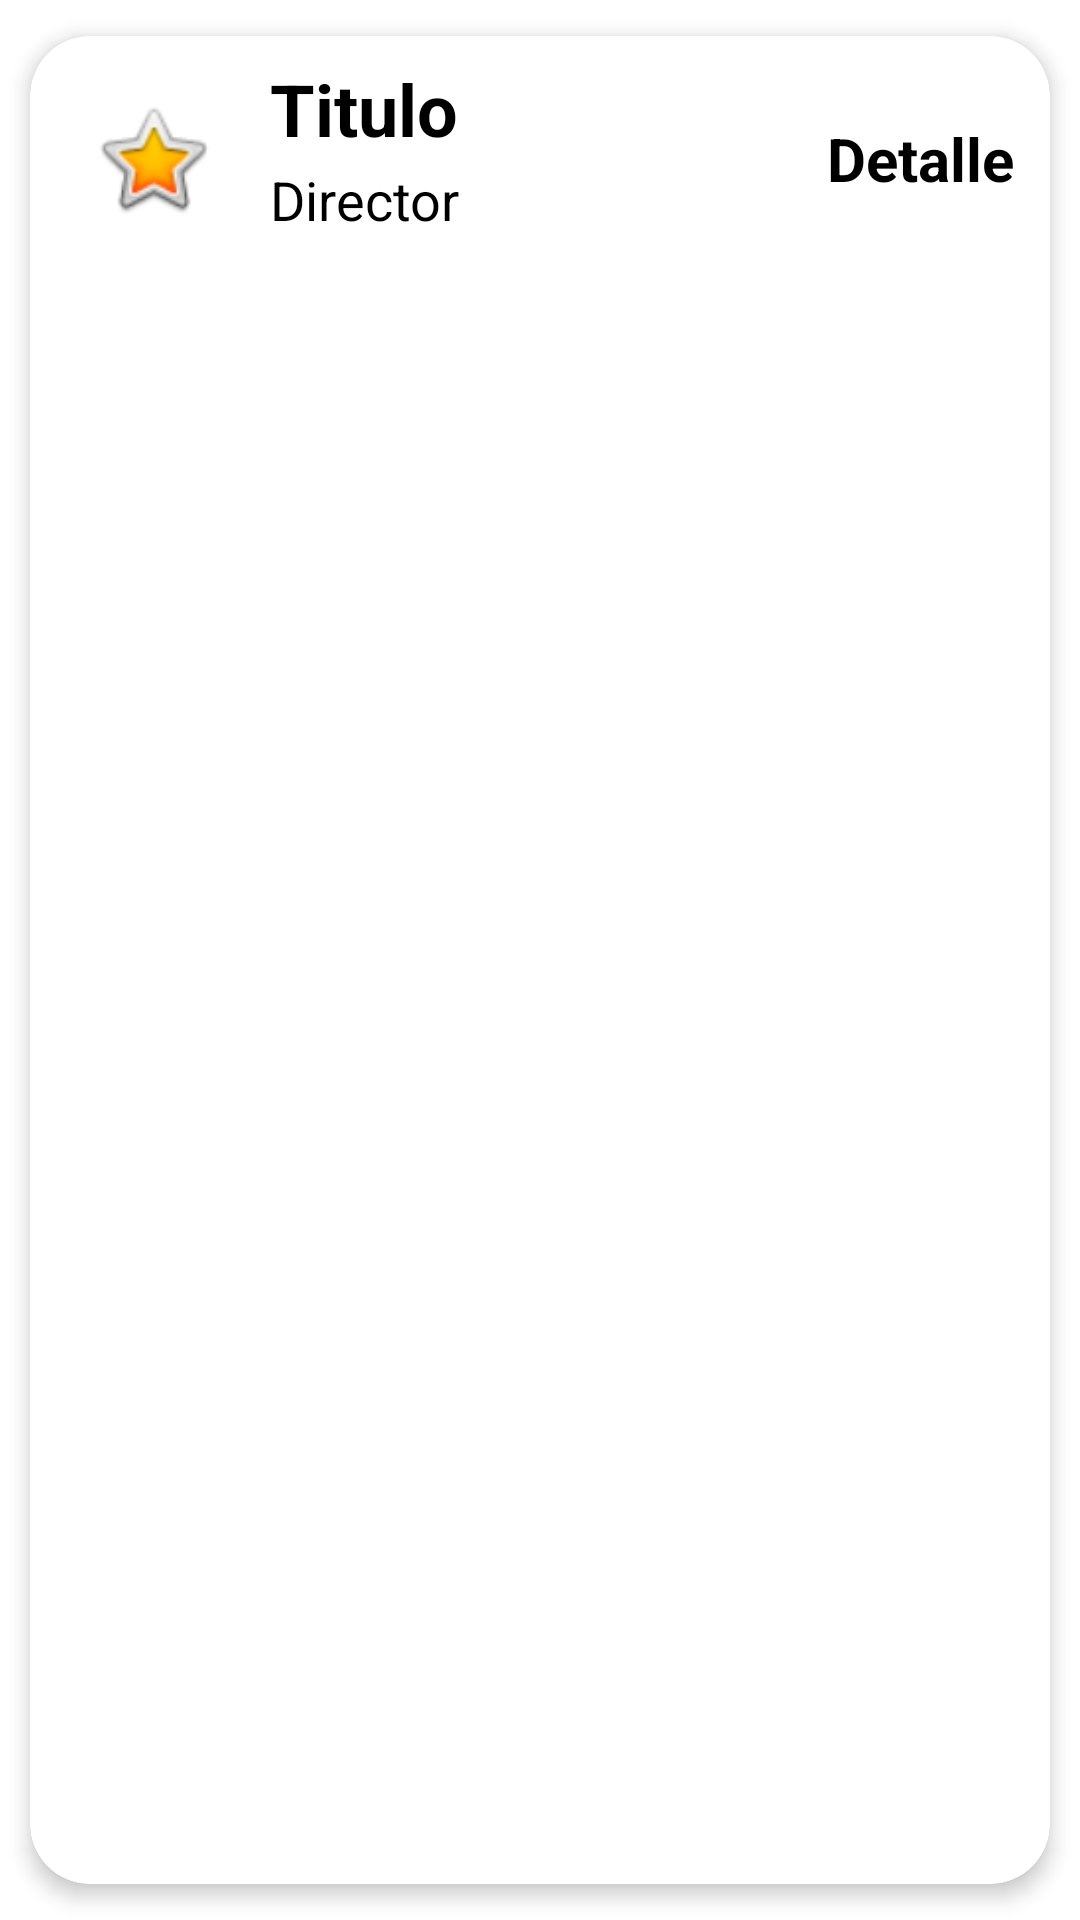

This screen was rendered from an Android layout file. Write that file and the resources it references.
<!-- AndroidManifest.xml: application theme Theme.AppPeliculaV01 -->
<!-- res/layout/lista_peliculas.xml -->
<?xml version="1.0" encoding="utf-8"?>
<androidx.cardview.widget.CardView xmlns:android="http://schemas.android.com/apk/res/android"
    xmlns:app="http://schemas.android.com/apk/res-auto"
    android:id="@+id/cvpeliculas"
    android:layout_width="match_parent"
    android:layout_height="wrap_content"
    android:animateLayoutChanges="true"
    app:cardCornerRadius="20dp"
    app:cardElevation="4dp"
    app:cardUseCompatPadding="true">

    <LinearLayout
        android:layout_width="match_parent"
        android:layout_height="wrap_content"
        android:animateLayoutChanges="true"
        android:orientation="vertical">
        <RelativeLayout
            android:layout_width="match_parent"
            android:layout_height="wrap_content"
            android:orientation="horizontal"
            android:padding="6dp">

            <ImageView
                android:id="@+id/ivPoster"
                android:layout_width="70dp"
                android:layout_height="70dp"
                android:layout_alignParentStart="true"
                android:layout_centerVertical="true"
                android:layout_gravity="center"
                android:paddingLeft="14dp"
                android:paddingRight="14dp"
                app:srcCompat="@android:drawable/btn_star_big_on"
                android:layout_alignParentLeft="true"/>
            <LinearLayout
                android:id="@+id/llLista"
                android:layout_width="wrap_content"
                android:layout_height="wrap_content"
                android:layout_alignParentTop="true"
                android:layout_marginStart="4dp"
                android:layout_marginTop="2dp"
                android:layout_toEndOf="@+id/ivPoster"
                android:orientation="vertical"
                android:layout_marginLeft="4dp"
                android:layout_toRightOf="@+id/ivPoster">
                <TextView
                    android:id="@+id/txtNombrePelicula"
                    android:layout_width="match_parent"
                    android:layout_height="wrap_content"
                    android:layout_marginBottom="2dp"
                    android:text="Titulo"
                    android:textColor="@color/primaryTextColor"
                    android:textSize="24dp"
                    android:textStyle="bold"/>
                <TextView
                    android:id="@+id/txtNombreDirector"
                    android:layout_width="match_parent"
                    android:layout_height="wrap_content"
                    android:text="Director"
                    android:textColor="@color/primaryTextColor"
                    android:textSize="18dp"/>
            </LinearLayout>

            <TextView
                android:id="@+id/txtRevisar"
                android:layout_width="wrap_content"
                android:layout_height="wrap_content"
                android:layout_alignParentEnd="true"
                android:layout_alignParentRight="true"
                android:layout_centerVertical="true"
                android:layout_marginEnd="6dp"
                android:layout_marginRight="6dp"
                android:clickable="true"
                android:text="Detalle"
                android:textColor="@color/primaryTextColor"
                android:textSize="20dp"
                android:textStyle="bold" />

        </RelativeLayout>
    </LinearLayout>





</androidx.cardview.widget.CardView>
<!-- resources referenced by this layout -->
<resources>
  <color name="primaryTextColor">#000000</color>
  <style name="Theme.AppPeliculaV01" parent="Theme.MaterialComponents.DayNight.DarkActionBar">
          
          <item name="colorPrimary">@color/purple_500</item>
          <item name="colorPrimaryVariant">@color/purple_700</item>
          <item name="colorOnPrimary">@color/white</item>
          
          <item name="colorSecondary">@color/teal_200</item>
          <item name="colorSecondaryVariant">@color/teal_700</item>
          <item name="colorOnSecondary">@color/black</item>
          
          <item name="android:statusBarColor" tools:targetApi="l">?attr/colorPrimaryVariant</item>
          
      </style>
  <color name="purple_500">#FF6200EE</color>
  <color name="purple_700">#FF3700B3</color>
  <color name="white">#FFFFFFFF</color>
  <color name="teal_200">#FF03DAC5</color>
  <color name="teal_700">#FF018786</color>
  <color name="black">#FF000000</color>
</resources>
